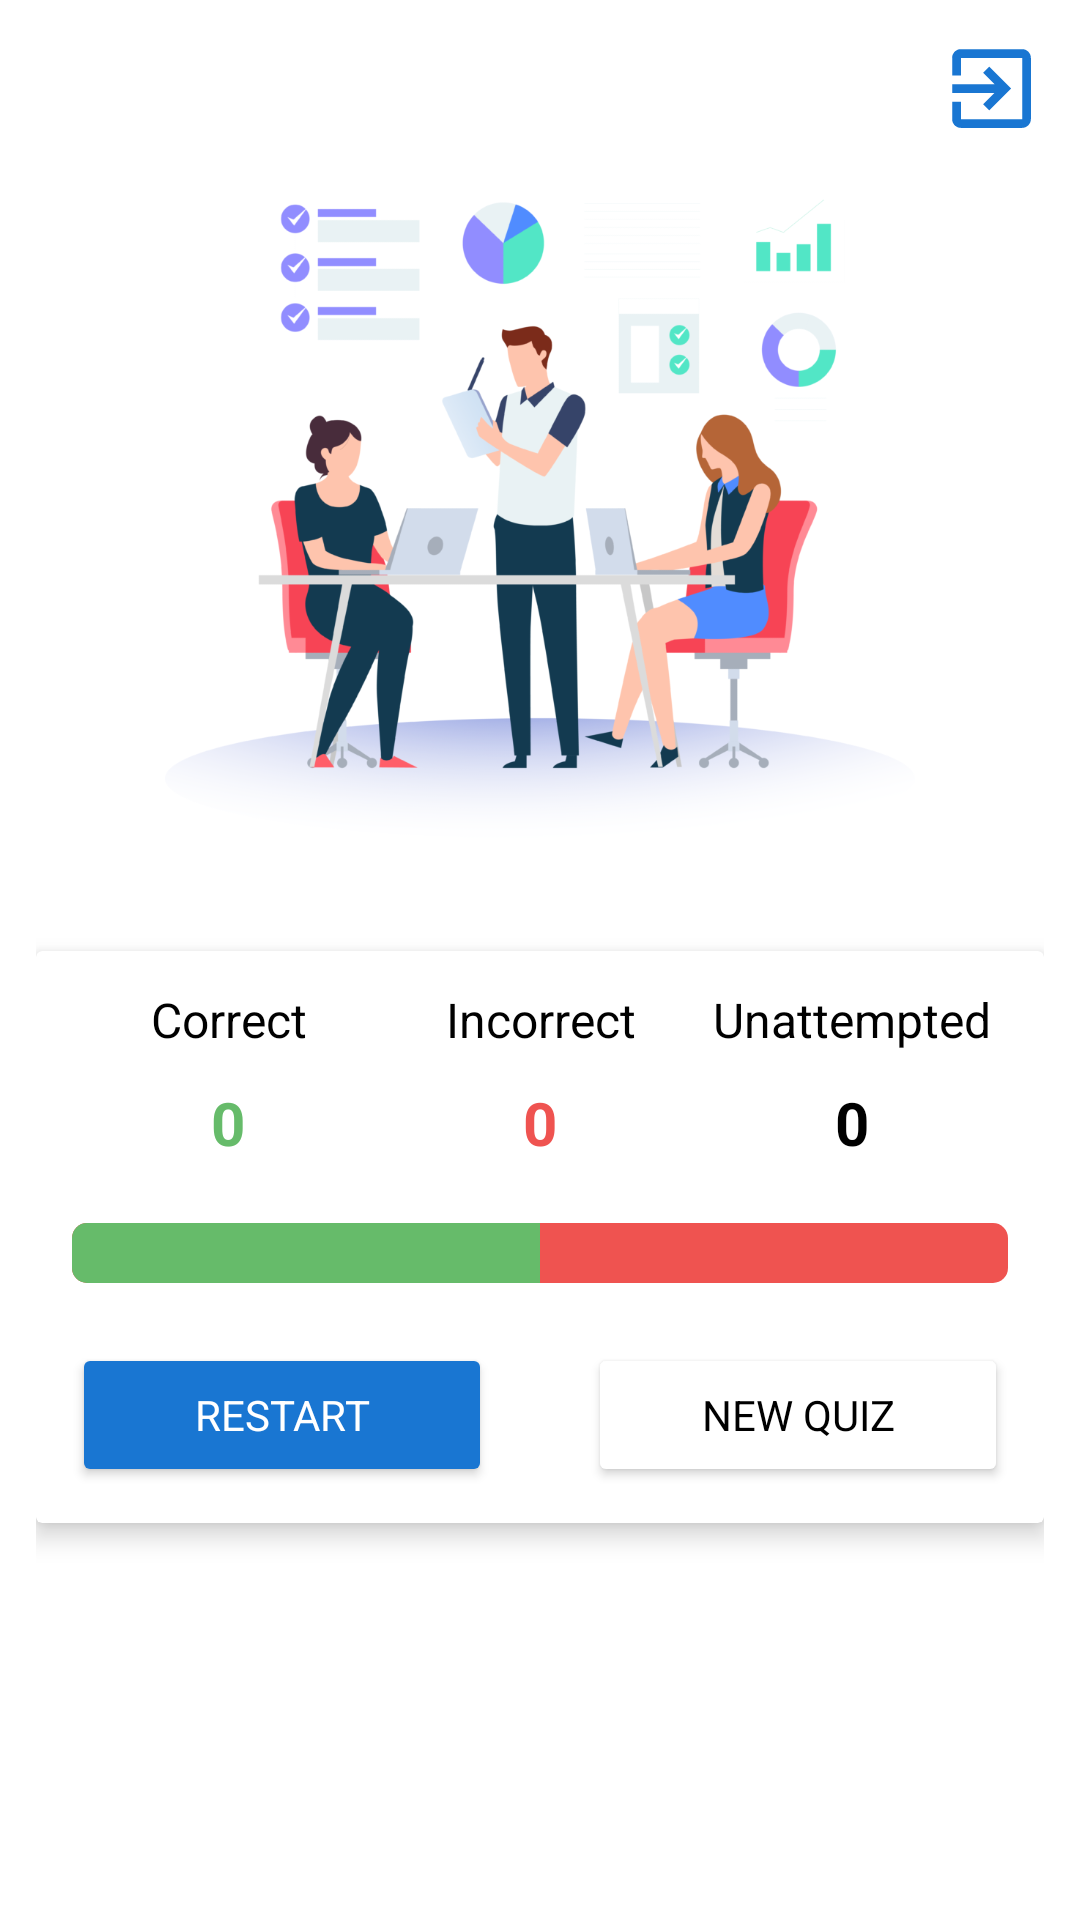

Write the Android layout XML for this screen, with the resource values it uses.
<!-- AndroidManifest.xml: activity theme CustomNoActionBarTheme -->
<!-- res/layout/activity_result.xml -->
<?xml version="1.0" encoding="utf-8"?>
<LinearLayout xmlns:android="http://schemas.android.com/apk/res/android"
    xmlns:app="http://schemas.android.com/apk/res-auto"
    xmlns:tools="http://schemas.android.com/tools"
    android:layout_width="match_parent"
    android:layout_height="match_parent"
    android:background="?attr/backgroundColor"
    android:gravity="center_horizontal"
    android:orientation="vertical"
    android:padding="@dimen/screen_padding"
    tools:context=".ResultActivity">

    <ImageView
        android:id="@+id/iv_exit"
        android:layout_width="35dp"
        android:layout_height="35dp"
        android:layout_gravity="end"
        android:src="@drawable/ic_baseline_exit_to_app_24" />

    <ImageView
        android:layout_width="250dp"
        android:layout_height="250dp"
        android:contentDescription="@string/result_image"
        android:src="@drawable/results_image" />

    <androidx.cardview.widget.CardView
        android:id="@+id/cv_result_board"
        android:layout_width="match_parent"
        android:layout_height="wrap_content"
        android:layout_marginTop="20dp"
        android:background="?attr/colorSurface"
        android:elevation="@dimen/horizontal_margin"
        app:cardElevation="@dimen/horizontal_margin">

        <LinearLayout
            android:layout_width="match_parent"
            android:layout_height="wrap_content"
            android:orientation="vertical"
            android:padding="@dimen/screen_padding">

            <LinearLayout
                android:layout_width="match_parent"
                android:layout_height="wrap_content"
                android:orientation="horizontal">

                <TextView
                    android:layout_width="0dp"
                    android:layout_height="wrap_content"
                    android:layout_weight="1"
                    android:gravity="center"
                    android:text="@string/correct"
                    android:textSize="@dimen/subtitle_text_size" />

                <TextView
                    android:layout_width="0dp"
                    android:layout_height="wrap_content"
                    android:layout_weight="1"
                    android:gravity="center"
                    android:text="@string/incorrect"
                    android:textSize="@dimen/subtitle_text_size" />

                <TextView
                    android:layout_width="0dp"
                    android:layout_height="wrap_content"
                    android:layout_weight="1"
                    android:gravity="center"
                    android:text="@string/unattempted"
                    android:textSize="@dimen/subtitle_text_size" />

            </LinearLayout>

            <LinearLayout
                android:layout_width="match_parent"
                android:layout_height="wrap_content"
                android:layout_marginTop="@dimen/vertical_margin"
                android:orientation="horizontal">

                <TextView
                    android:id="@+id/tv_correct"
                    android:layout_width="0dp"
                    android:layout_height="wrap_content"
                    android:layout_weight="1"
                    android:gravity="center"
                    android:text="@string/_0"
                    android:textColor="@color/green"
                    android:textSize="@dimen/title_text_size"
                    android:textStyle="bold" />

                <TextView
                    android:id="@+id/tv_incorrect"
                    android:layout_width="0dp"
                    android:layout_height="wrap_content"
                    android:layout_weight="1"
                    android:gravity="center"
                    android:text="@string/_0"
                    android:textColor="@color/red"
                    android:textSize="@dimen/title_text_size"
                    android:textStyle="bold" />

                <TextView
                    android:id="@+id/tv_unattempted"
                    android:layout_width="0dp"
                    android:layout_height="wrap_content"
                    android:layout_weight="1"
                    android:gravity="center"
                    android:text="@string/_0"
                    android:textSize="@dimen/title_text_size"
                    android:textStyle="bold" />

            </LinearLayout>

            <ProgressBar
                android:id="@+id/progress_bar_result"
                style="@android:style/Widget.ProgressBar.Horizontal"
                android:layout_width="match_parent"
                android:layout_height="20dp"
                android:layout_marginTop="20dp"
                android:progress="50"
                android:progressBackgroundTint="@color/red"
                android:progressTint="@color/green"
                app:layout_constraintTop_toBottomOf="@id/cv_result_board" />

            <LinearLayout
                android:layout_width="match_parent"
                android:layout_height="wrap_content"
                android:layout_marginTop="20dp"
                android:orientation="horizontal">

                <Button
                    android:id="@+id/btn_play_again"
                    android:layout_width="0dp"
                    android:layout_height="wrap_content"
                    android:layout_marginEnd="16dp"
                    android:layout_weight="1"
                    android:backgroundTint="?attr/colorPrimaryVariant"
                    android:text="@string/restart"
                    android:textColor="@color/white"
                    app:layout_constraintEnd_toEndOf="parent"
                    app:layout_constraintTop_toTopOf="parent" />

                <Button
                    android:id="@+id/btn_new_quiz"
                    android:layout_width="0dp"
                    android:layout_height="wrap_content"
                    android:layout_marginStart="16dp"
                    android:layout_weight="1"
                    android:backgroundTint="@color/white"
                    android:text="@string/new_quiz"
                    android:textColor="@color/black"
                    app:layout_constraintStart_toStartOf="parent"
                    app:layout_constraintTop_toTopOf="parent" />

            </LinearLayout>

        </LinearLayout>

    </androidx.cardview.widget.CardView>
</LinearLayout>
<!-- resources referenced by this layout -->
<resources>
  <color name="black">#FF000000</color>
  <color name="green">#66BB6A</color>
  <color name="red">#EF5350</color>
  <color name="white">#FFFFFFFF</color>
  <dimen name="horizontal_margin">5dp</dimen>
  <dimen name="screen_padding">12dp</dimen>
  <dimen name="subtitle_text_size">16sp</dimen>
  <dimen name="title_text_size">20sp</dimen>
  <dimen name="vertical_margin">10dp</dimen>
  <!-- drawable ic_baseline_exit_to_app_24 (drawable) -->
  <vector android:height="24dp" android:tint="#1976D2"
      android:viewportHeight="24" android:viewportWidth="24"
      android:width="24dp" xmlns:android="http://schemas.android.com/apk/res/android">
      <path android:fillColor="@android:color/white" android:pathData="M10.09,15.59L11.5,17l5,-5 -5,-5 -1.41,1.41L12.67,11H3v2h9.67l-2.58,2.59zM19,3H5c-1.11,0 -2,0.9 -2,2v4h2V5h14v14H5v-4H3v4c0,1.1 0.89,2 2,2h14c1.1,0 2,-0.9 2,-2V5c0,-1.1 -0.9,-2 -2,-2z"/>
  </vector>
  <!-- drawable results_image: png bitmap (drawable, 131918 bytes) -->
  <string name="_0">0</string>
  <string name="correct">Correct</string>
  <string name="incorrect">Incorrect</string>
  <string name="new_quiz">new quiz</string>
  <string name="restart">restart</string>
  <string name="result_image">result image</string>
  <string name="unattempted">Unattempted</string>
  <style name="CustomNoActionBarTheme" parent="Theme.MaterialComponents.DayNight.NoActionBar">
          <item name="android:statusBarColor">@color/white</item>
          <item name="android:windowLightStatusBar">true</item>
          
          <item name="colorPrimary">@color/blue</item>
          <item name="colorPrimaryVariant">@color/dark_blue</item>
          <item name="colorOnPrimary">@color/white</item>
          
          <item name="colorSecondary">@color/teal_200</item>
          <item name="colorSecondaryVariant">@color/teal_700</item>
          <item name="colorOnSecondary">@color/black</item>
          
          <item name="colorSurface">@color/white</item>
          <item name="colorOnSurface">@color/black</item>
          
          <item name="backgroundColor">@color/white</item>
          <item name="colorOnBackground">@color/black</item>
  
          <item name="fontFamily">@font/roboto</item>
          <item name="android:textColor">@color/black</item>
      </style>
  <color name="blue">#2196F3</color>
  <color name="dark_blue">#1976D2</color>
  <color name="teal_200">#FF03DAC5</color>
  <color name="teal_700">#FF018786</color>
</resources>
